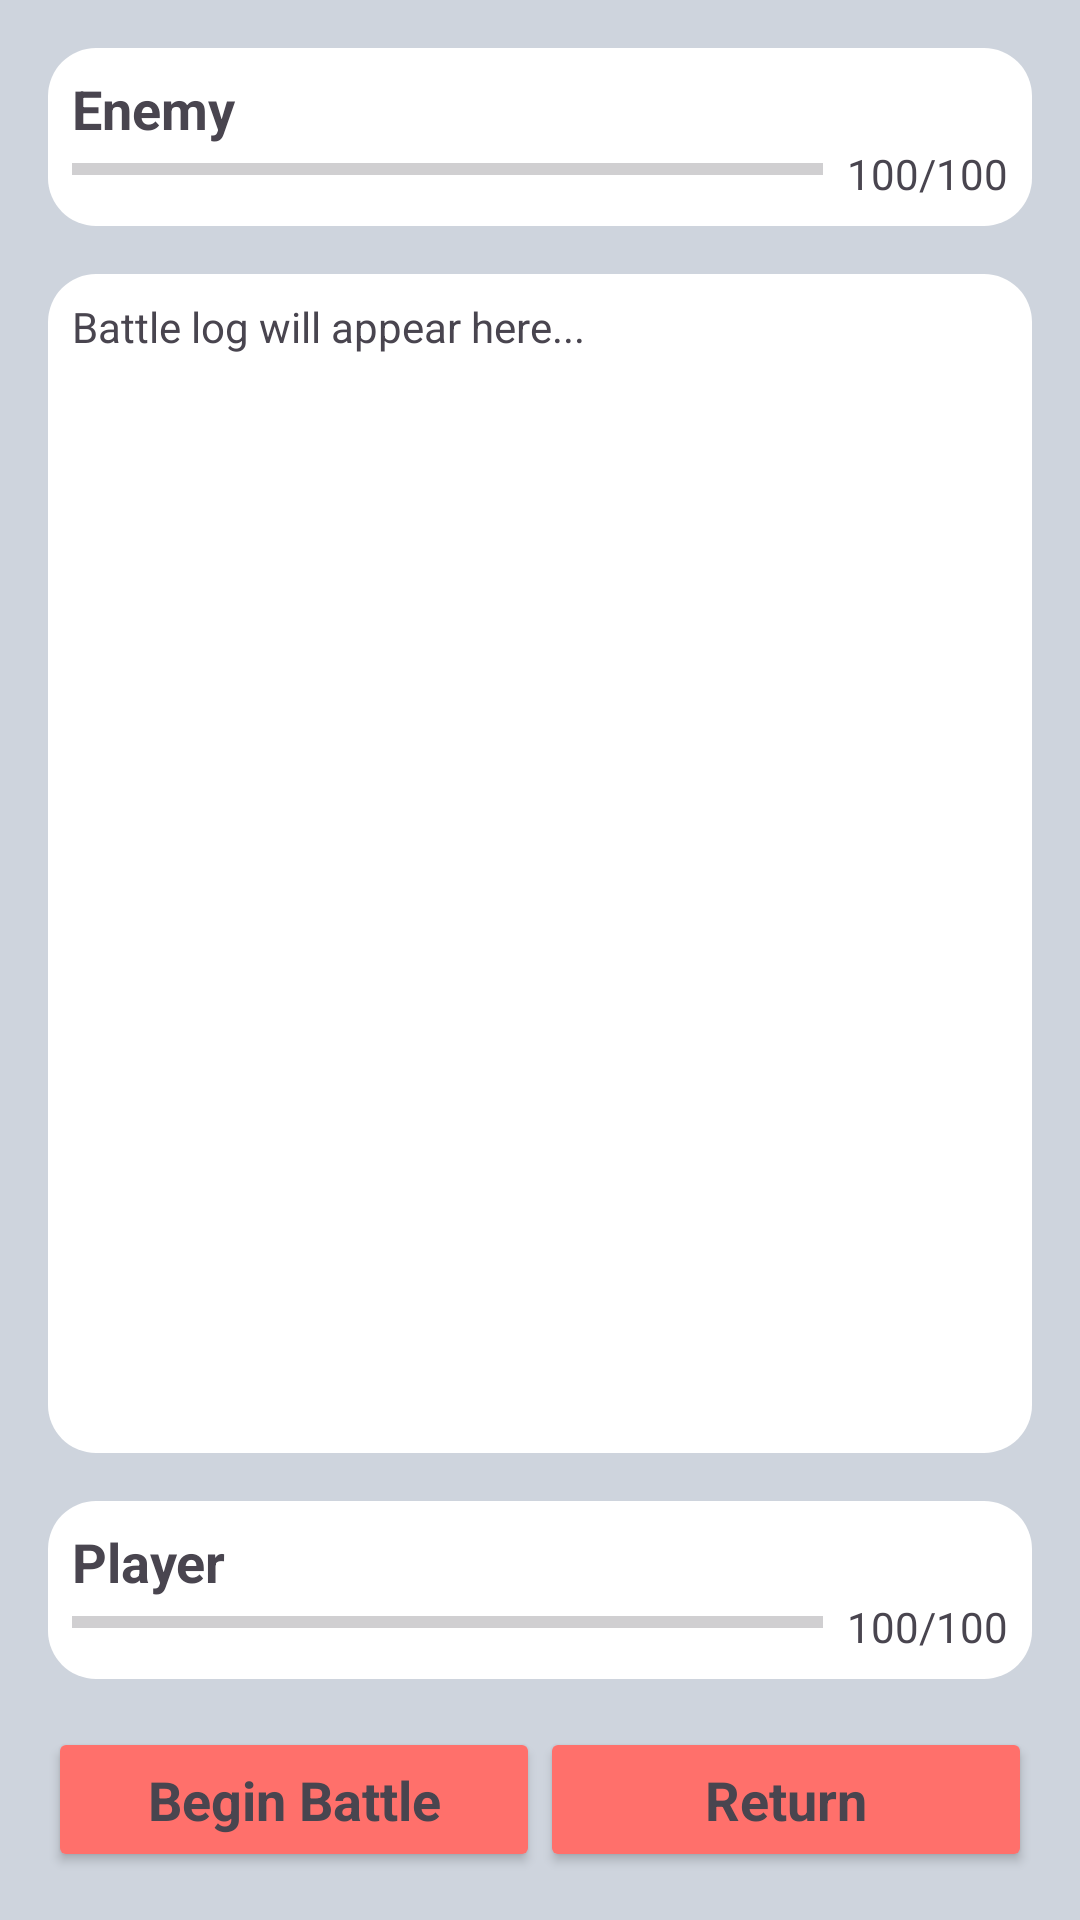

The Android layout XML behind this screen, and the referenced resources:
<!-- AndroidManifest.xml: application theme Theme.FinnoUgricLutemon -->
<!-- res/layout/activity_battle.xml -->
<?xml version="1.0" encoding="utf-8"?>
<LinearLayout xmlns:android="http://schemas.android.com/apk/res/android"
    xmlns:tools="http://schemas.android.com/tools"
    android:layout_width="match_parent"
    android:layout_height="match_parent"
    android:background="#CED4DD"
    android:orientation="vertical"
    android:padding="16dp"
    tools:context="activities.BattleActivity">

    

    
    <LinearLayout
        android:layout_width="match_parent"
        android:layout_height="wrap_content"
        android:background="@drawable/rounded_corner_background"
        android:orientation="vertical"
        android:padding="8dp">

        <TextView
            android:id="@+id/enemyNameTextView"
            android:layout_width="match_parent"
            android:layout_height="wrap_content"
            android:text="Enemy"
            android:textSize="18sp"
            android:textStyle="bold" />

        <LinearLayout
            android:layout_width="match_parent"
            android:layout_height="wrap_content"
            android:orientation="horizontal">

            <ProgressBar
                android:id="@+id/enemyHealthBar"
                style="?android:attr/progressBarStyleHorizontal"
                android:layout_width="0dp"
                android:layout_height="wrap_content"
                android:layout_weight="1"
                android:progressTint="#FF0000" />

            <TextView
                android:id="@+id/enemyHealthTextView"
                android:layout_width="wrap_content"
                android:layout_height="wrap_content"
                android:layout_marginStart="8dp"
                android:text="100/100" />
        </LinearLayout>
    </LinearLayout>

    

    <ScrollView
        android:layout_width="match_parent"
        android:layout_height="500dp"
        android:layout_marginTop="16dp"
        android:layout_marginBottom="16dp"
        android:layout_weight="1"
        android:background="@drawable/rounded_corner_background">

        <TextView
            android:id="@+id/battleLogTextView"
            android:layout_width="380dp"
            android:layout_height="match_parent"
            android:padding="8dp"
            android:text="Battle log will appear here..."
            android:textSize="14sp" />
    </ScrollView>

    <LinearLayout
        android:layout_width="match_parent"
        android:layout_height="wrap_content"
        android:background="@drawable/rounded_corner_background"
        android:orientation="vertical"
        android:padding="8dp">

        <TextView
            android:id="@+id/playerNameTextView"
            android:layout_width="match_parent"
            android:layout_height="wrap_content"
            android:text="Player"
            android:textSize="18sp"
            android:textStyle="bold" />

        <LinearLayout
            android:layout_width="match_parent"
            android:layout_height="wrap_content"
            android:orientation="horizontal">

            <ProgressBar
                android:id="@+id/playerHealthBar"
                style="?android:attr/progressBarStyleHorizontal"
                android:layout_width="0dp"
                android:layout_height="wrap_content"
                android:layout_weight="1"
                android:progressTint="#00FF00" />

            <TextView
                android:id="@+id/playerHealthTextView"
                android:layout_width="wrap_content"
                android:layout_height="wrap_content"
                android:layout_marginStart="8dp"
                android:text="100/100" />
        </LinearLayout>
    </LinearLayout>

    
    <LinearLayout
        android:layout_width="match_parent"
        android:layout_height="wrap_content"
        android:layout_marginTop="16dp"
        android:orientation="horizontal">

        <Button
            android:id="@+id/attackButton"
            android:layout_width="0dp"
            android:layout_height="wrap_content"
            android:layout_weight="1"
            android:backgroundTint="#FF706B"
            android:padding="12dp"
            android:text="Begin Battle"
            android:textAppearance="@style/TextAppearance.AppCompat.Medium"
            android:textStyle="bold" />

        <Button
            android:id="@+id/returnButton"
            android:layout_width="0dp"
            android:layout_height="wrap_content"
            android:layout_weight="1"
            android:backgroundTint="#FF706B"
            android:padding="12dp"
            android:text="Return"
            android:textAppearance="@style/TextAppearance.AppCompat.Medium"
            android:textStyle="bold" />
    </LinearLayout>

</LinearLayout>
<!-- resources referenced by this layout -->
<resources>
  <!-- drawable rounded_corner_background (drawable) -->
  <shape xmlns:android="http://schemas.android.com/apk/res/android"
      android:shape="rectangle">
      <solid android:color="#FFFFFF" />
      <corners android:radius="16dp" />
  
  </shape>
  <style name="Theme.FinnoUgricLutemon" parent="Base.Theme.FinnoUgricLutemon" />
  <style name="Base.Theme.FinnoUgricLutemon" parent="Theme.Material3.DayNight.NoActionBar">
          
          
      </style>
</resources>
